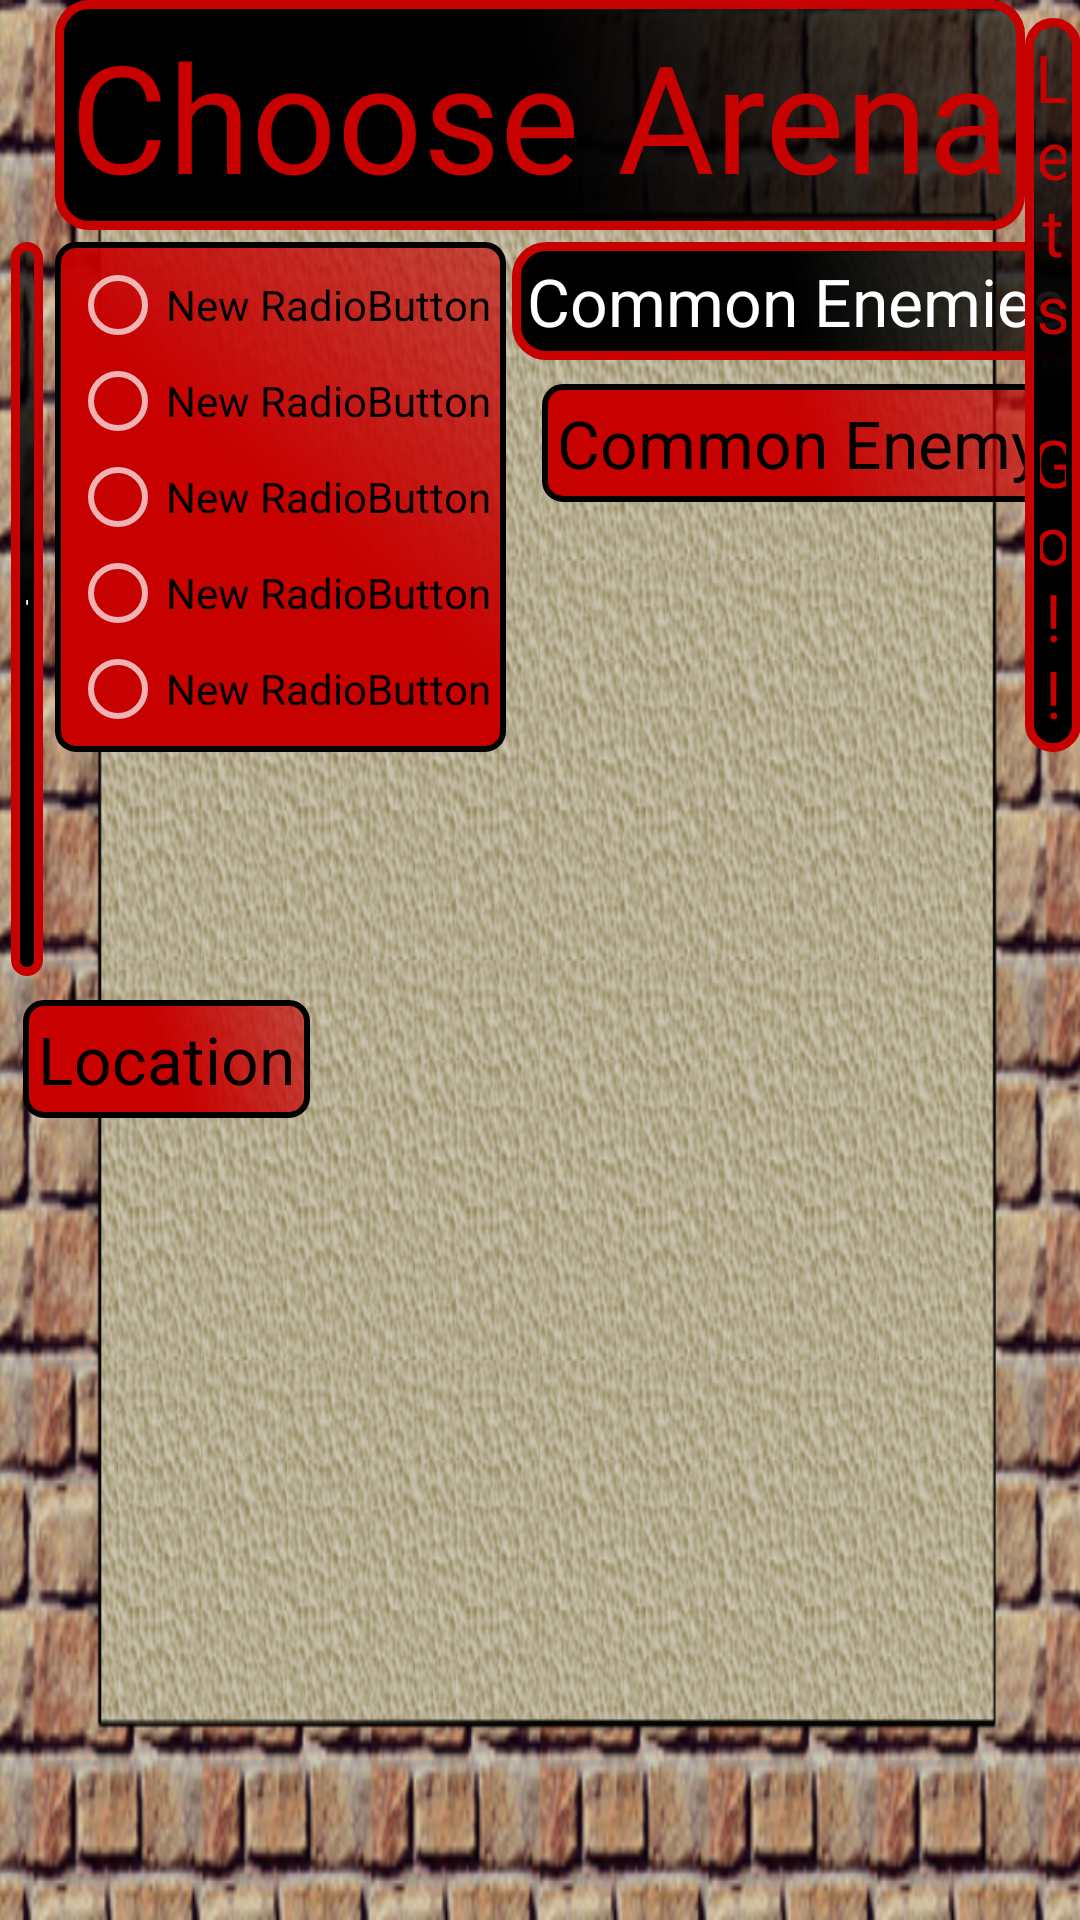

Write the Android layout XML for this screen, with the resource values it uses.
<!-- AndroidManifest.xml: application theme AppTheme.NoActionBar -->
<!-- res/layout/activity_arena_select.xml -->
<?xml version="1.0" encoding="utf-8"?>
<RelativeLayout xmlns:android="http://schemas.android.com/apk/res/android"
    android:layout_width="match_parent"
    android:layout_height="match_parent"
    android:paddingBottom="@dimen/activity_vertical_margin"
    android:paddingLeft="@dimen/activity_horizontal_margin"
    android:paddingRight="@dimen/activity_horizontal_margin"
    android:paddingTop="@dimen/activity_vertical_margin"
    android:background="@drawable/border_and_ground">


    <TextView
        android:layout_width="wrap_content"
        android:layout_height="wrap_content"
        android:textAppearance="?android:attr/textAppearanceLarge"
        android:text="Choose Arena"
        android:id="@+id/textView6"
        android:layout_alignParentTop="true"
        android:layout_centerHorizontal="true"
        android:background="@drawable/custom_button"
        android:textColor="#c70000"
        android:textSize="50dp" />

    <RadioGroup
        android:layout_width="wrap_content"
        android:layout_height="wrap_content"
        android:background="@drawable/custom_button_invert"
        android:layout_alignTop="@+id/textView9"
        android:layout_toEndOf="@+id/textView9"
        android:id="@+id/radioGroup">

        <RadioButton
            android:layout_width="wrap_content"
            android:layout_height="wrap_content"
            android:text="New RadioButton"
            android:id="@+id/rb1"
            android:layout_centerVertical="true"
            android:layout_alignParentStart="true"
            android:textColor="#000000"
            android:checked="false" />

        <RadioButton
            android:layout_width="wrap_content"
            android:layout_height="wrap_content"
            android:text="New RadioButton"
            android:id="@+id/rb2"
            android:textColor="#000000"
            android:checked="false" />

        <RadioButton
            android:layout_width="wrap_content"
            android:layout_height="wrap_content"
            android:text="New RadioButton"
            android:id="@+id/rb3"
            android:textColor="#000000"
            android:checked="false" />

        <RadioButton
            android:layout_width="wrap_content"
            android:layout_height="wrap_content"
            android:text="New RadioButton"
            android:id="@+id/rb4"
            android:textColor="#000000"
            android:checked="false" />

        <RadioButton
            android:layout_width="wrap_content"
            android:layout_height="wrap_content"
            android:text="New RadioButton"
            android:id="@+id/rb5"
            android:textColor="#000000"
            android:checked="false" />
    </RadioGroup>

    <TextView
        android:layout_width="wrap_content"
        android:layout_height="wrap_content"
        android:textAppearance="?android:attr/textAppearanceLarge"
        android:text="Location:"
        android:id="@+id/textView9"
        android:layout_below="@+id/textView6"
        android:layout_toStartOf="@+id/textView6"
        android:background="@drawable/custom_button"
        android:layout_margin="4dp" />

    <TextView
        android:layout_width="wrap_content"
        android:layout_height="wrap_content"
        android:textAppearance="?android:attr/textAppearanceLarge"
        android:text="Location"
        android:id="@+id/location"
        android:background="@drawable/custom_button_invert"
        android:layout_below="@+id/textView9"
        android:layout_alignStart="@+id/textView9"
        android:textColor="#000000"
        android:layout_margin="4dp" />

    <TextView
        android:layout_width="wrap_content"
        android:layout_height="wrap_content"
        android:textAppearance="?android:attr/textAppearanceLarge"
        android:text="Common Enemies"
        android:id="@+id/textView13"
        android:background="@drawable/custom_button"
        android:layout_alignTop="@+id/radioGroup"
        android:layout_alignParentEnd="true" />

    <TextView
        android:layout_width="wrap_content"
        android:layout_height="wrap_content"
        android:textAppearance="?android:attr/textAppearanceLarge"
        android:text="Common Enemy"
        android:id="@+id/badguy"
        android:background="@drawable/custom_button_invert"
        android:textColor="#000000"
        android:layout_marginLeft="4dp"
        android:layout_marginRight="4dp"
        android:layout_below="@+id/textView13"
        android:layout_alignParentEnd="true"
        android:layout_margin="8dp" />

    <Button
        android:layout_width="wrap_content"
        android:layout_height="wrap_content"
        android:text="Lets Go!!"
        android:id="@+id/button5"
        android:background="@drawable/custom_button"
        android:textColor="@color/legacy_primary"
        android:textAppearance="?android:attr/textAppearanceLarge"
        android:layout_alignBottom="@+id/radioGroup"
        android:layout_toEndOf="@+id/textView6"
        android:onClick="go" />

</RelativeLayout>
<!-- resources referenced by this layout -->
<resources>
  <color name="legacy_primary">#c70000</color>
  <!-- drawable border_and_ground: png bitmap (drawable, 380205 bytes) -->
  <!-- drawable custom_button (drawable) -->
  <?xml version="1.0" encoding="utf-8"?>
  <shape xmlns:android="http://schemas.android.com/apk/res/android">
      <padding android:left="5dp" android:top="5dp" android:bottom="5dp" android:right="5dp" />
      <stroke android:width="3dp"
          android:color="#FFC70000"/>
      <corners android:radius="10dp"/>
      <gradient android:startColor="#FF000000" android:centerColor="#FF000000" android:endColor="#99000000" android:angle="45"/>
  </shape>
  <!-- drawable custom_button_invert (drawable) -->
  <?xml version="1.0" encoding="utf-8"?>
  <shape xmlns:android="http://schemas.android.com/apk/res/android">
      <padding android:left="5dp" android:top="5dp" android:bottom="5dp" android:right="5dp" />
      <stroke android:width="2dp"
          android:color="#FF000000"/>
      <corners android:radius="6dp"/>
      <gradient android:startColor="#FFc70000" android:centerColor="#FFc70000" android:endColor="#99c70000" android:angle="45"/>
  </shape>
  <style name="AppTheme.NoActionBar">
          <item name="windowActionBar">false</item>
          <item name="windowNoTitle">true</item>
      </style>
</resources>
